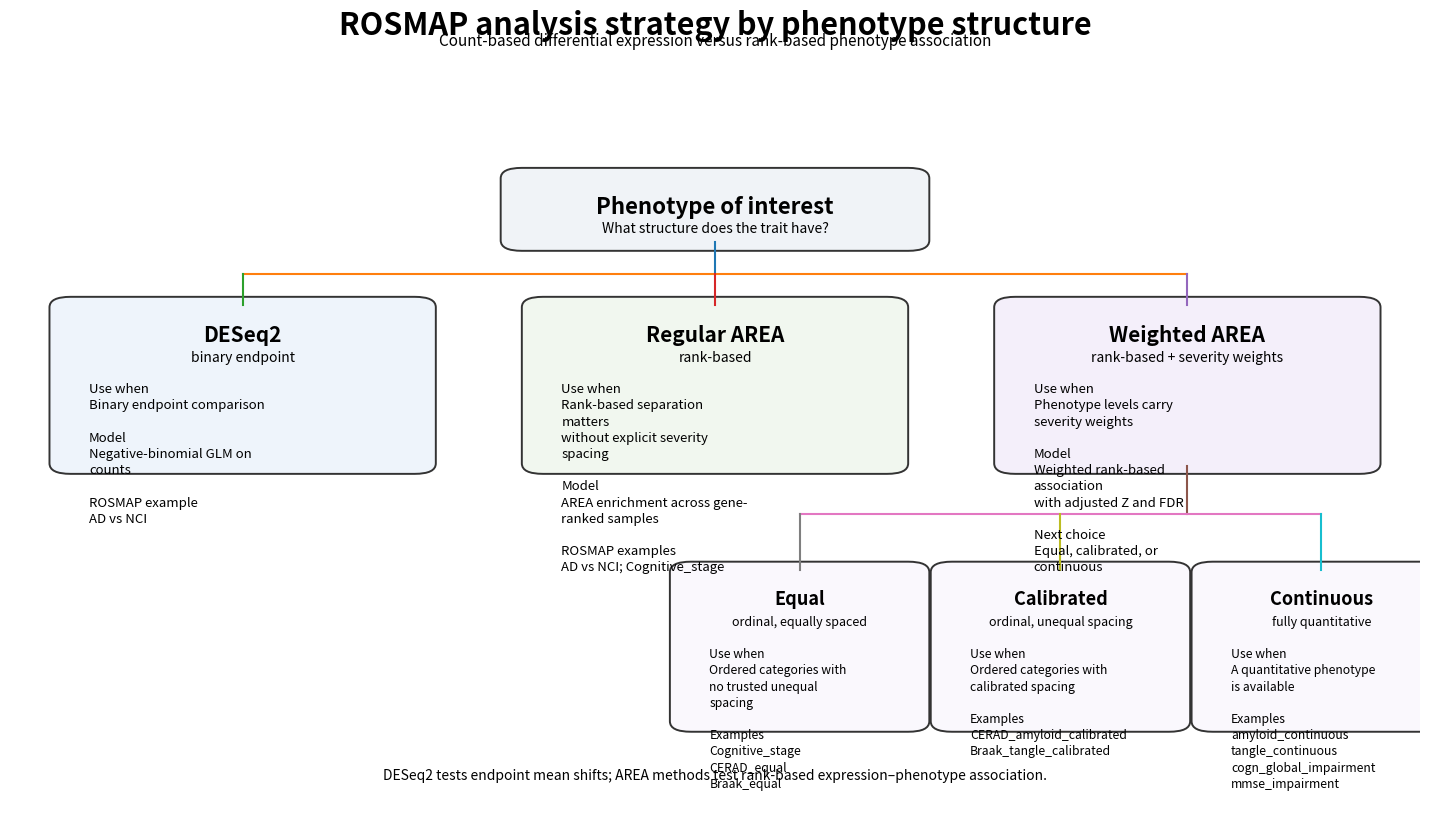

Write Python code to recreate this figure.
#!/usr/bin/env python3
"""
make_simple_analysis_tree_v2.py
===============================

Cleaner publication-style tree diagram for the ROSMAP analysis strategy.

Structure
---------
Start
├── DESeq2
├── Regular AREA
└── Weighted AREA
    ├── Equal
    ├── Calibrated
    └── Continuous

The figure is intentionally simple and low-text. It is meant to explain:
- when each method is used
- the core statistical model
- representative ROSMAP variables

Outputs
-------
rosmap_analysis_tree_v2.png
rosmap_analysis_tree_v2.pdf
"""

from __future__ import annotations

import textwrap

import matplotlib
matplotlib.use("Agg")
import matplotlib.pyplot as plt
from matplotlib.patches import FancyBboxPatch


OUTPUT_PNG = "rosmap_analysis_tree_v2.png"
OUTPUT_PDF = "rosmap_analysis_tree_v2.pdf"


def wrap(text, width):
    return "\n".join(
        textwrap.fill(line, width=width)
        for line in text.split("\n")
    )


def add_box(
    ax,
    x,
    y,
    w,
    h,
    title,
    subtitle,
    body,
    facecolor,
    edgecolor="#333333",
    title_size=15,
    subtitle_size=10,
    body_size=9.5,
):
    box = FancyBboxPatch(
        (x, y),
        w,
        h,
        boxstyle="round,pad=0.012,rounding_size=0.015",
        linewidth=1.4,
        edgecolor=edgecolor,
        facecolor=facecolor,
    )
    ax.add_patch(box)

    ax.text(
        x + w / 2,
        y + h - 0.028,
        title,
        ha="center",
        va="top",
        fontsize=title_size,
        fontweight="bold",
    )

    ax.text(
        x + w / 2,
        y + h - 0.066,
        subtitle,
        ha="center",
        va="top",
        fontsize=subtitle_size,
        fontstyle="italic",
    )

    ax.text(
        x + 0.016,
        y + h - 0.112,
        body,
        ha="left",
        va="top",
        fontsize=body_size,
        linespacing=1.32,
    )


def connect_tree(ax, x_parent, y_parent, child_xs, y_child_top, y_branch):
    ax.plot(
        [x_parent, x_parent],
        [y_parent, y_branch],
        linewidth=1.5,
    )

    ax.plot(
        [min(child_xs), max(child_xs)],
        [y_branch, y_branch],
        linewidth=1.5,
    )

    for x_child in child_xs:
        ax.plot(
            [x_child, x_child],
            [y_branch, y_child_top],
            linewidth=1.5,
        )


def main():
    fig, ax = plt.subplots(
        figsize=(15, 9)
    )

    ax.set_xlim(
        0,
        1,
    )

    ax.set_ylim(
        0,
        1,
    )

    ax.axis(
        "off"
    )

    fig.suptitle(
        "ROSMAP analysis strategy by phenotype structure",
        fontsize=22,
        fontweight="bold",
        y=0.97,
    )

    fig.text(
        0.5,
        0.93,
        (
            "Count-based differential expression versus rank-based "
            "phenotype association"
        ),
        ha="center",
        fontsize=11,
    )

    # ------------------------------------------------------------------
    # Root
    # ------------------------------------------------------------------
    root_x = 0.36
    root_y = 0.82
    root_w = 0.28
    root_h = 0.095

    add_box(
        ax,
        root_x,
        root_y,
        root_w,
        root_h,
        "Phenotype of interest",
        "What structure does the trait have?",
        "",
        facecolor="#f0f3f7",
        title_size=16,
        subtitle_size=10,
        body_size=9,
    )

    # ------------------------------------------------------------------
    # Main branches
    # ------------------------------------------------------------------
    main_y = 0.50
    main_w = 0.25
    main_h = 0.23

    deseq_x = 0.04
    regular_x = 0.375
    weighted_x = 0.71

    deseq_body = wrap(
        "Use when\n"
        "Binary endpoint comparison\n\n"
        "Model\n"
        "Negative-binomial GLM on counts\n\n"
        "ROSMAP example\n"
        "AD vs NCI",
        28,
    )

    regular_body = wrap(
        "Use when\n"
        "Rank-based separation matters\n"
        "without explicit severity spacing\n\n"
        "Model\n"
        "AREA enrichment across gene-ranked samples\n\n"
        "ROSMAP examples\n"
        "AD vs NCI; Cognitive_stage",
        28,
    )

    weighted_body = wrap(
        "Use when\n"
        "Phenotype levels carry severity weights\n\n"
        "Model\n"
        "Weighted rank-based association\n"
        "with adjusted Z and FDR\n\n"
        "Next choice\n"
        "Equal, calibrated, or continuous",
        28,
    )

    add_box(
        ax,
        deseq_x,
        main_y,
        main_w,
        main_h,
        "DESeq2",
        "binary endpoint",
        deseq_body,
        facecolor="#eef4fb",
    )

    add_box(
        ax,
        regular_x,
        main_y,
        main_w,
        main_h,
        "Regular AREA",
        "rank-based",
        regular_body,
        facecolor="#f1f7ef",
    )

    add_box(
        ax,
        weighted_x,
        main_y,
        main_w,
        main_h,
        "Weighted AREA",
        "rank-based + severity weights",
        weighted_body,
        facecolor="#f4effa",
    )

    root_center = (
        root_x
        + root_w / 2
    )

    main_centers = [
        deseq_x
        + main_w / 2,
        regular_x
        + main_w / 2,
        weighted_x
        + main_w / 2,
    ]

    connect_tree(
        ax,
        root_center,
        root_y,
        main_centers,
        main_y
        + main_h,
        0.775,
    )

    # ------------------------------------------------------------------
    # Weighted AREA sub-branches
    # ------------------------------------------------------------------
    sub_y = 0.13
    sub_w = 0.16
    sub_h = 0.22

    equal_x = 0.48
    calibrated_x = 0.665
    continuous_x = 0.85

    equal_body = wrap(
        "Use when\n"
        "Ordered categories with no trusted unequal spacing\n\n"
        "Examples\n"
        "Cognitive_stage\n"
        "CERAD_equal\n"
        "Braak_equal",
        24,
    )

    calibrated_body = wrap(
        "Use when\n"
        "Ordered categories with calibrated spacing\n\n"
        "Examples\n"
        "CERAD_amyloid_calibrated\n"
        "Braak_tangle_calibrated",
        24,
    )

    continuous_body = wrap(
        "Use when\n"
        "A quantitative phenotype is available\n\n"
        "Examples\n"
        "amyloid_continuous\n"
        "tangle_continuous\n"
        "cogn_global_impairment\n"
        "mmse_impairment",
        24,
    )

    add_box(
        ax,
        equal_x,
        sub_y,
        sub_w,
        sub_h,
        "Equal",
        "ordinal, equally spaced",
        equal_body,
        facecolor="#faf8fd",
        title_size=13,
        subtitle_size=9,
        body_size=8.8,
    )

    add_box(
        ax,
        calibrated_x,
        sub_y,
        sub_w,
        sub_h,
        "Calibrated",
        "ordinal, unequal spacing",
        calibrated_body,
        facecolor="#faf8fd",
        title_size=13,
        subtitle_size=9,
        body_size=8.8,
    )

    add_box(
        ax,
        continuous_x,
        sub_y,
        sub_w,
        sub_h,
        "Continuous",
        "fully quantitative",
        continuous_body,
        facecolor="#faf8fd",
        title_size=13,
        subtitle_size=9,
        body_size=8.8,
    )

    weighted_center = (
        weighted_x
        + main_w / 2
    )

    sub_centers = [
        equal_x
        + sub_w / 2,
        calibrated_x
        + sub_w / 2,
        continuous_x
        + sub_w / 2,
    ]

    connect_tree(
        ax,
        weighted_center,
        main_y,
        sub_centers,
        sub_y
        + sub_h,
        0.43,
    )

    # ------------------------------------------------------------------
    # Small interpretation line
    # ------------------------------------------------------------------
    ax.text(
        0.5,
        0.055,
        (
            "DESeq2 tests endpoint mean shifts; AREA methods test "
            "rank-based expression–phenotype association."
        ),
        ha="center",
        va="center",
        fontsize=10,
    )

    plt.tight_layout(
        rect=[
            0.02,
            0.06,
            0.98,
            0.92,
        ]
    )

    fig.savefig(
        OUTPUT_PNG,
        dpi=300,
        bbox_inches="tight",
    )

    fig.savefig(
        OUTPUT_PDF,
        bbox_inches="tight",
    )

    print(
        f"Wrote {OUTPUT_PNG}"
    )

    print(
        f"Wrote {OUTPUT_PDF}"
    )


if __name__ == "__main__":
    main()
